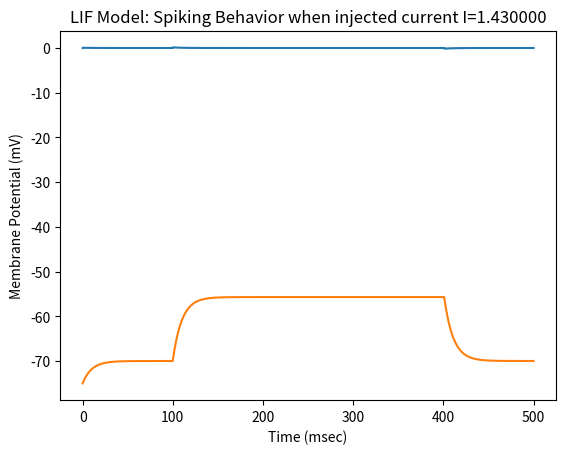
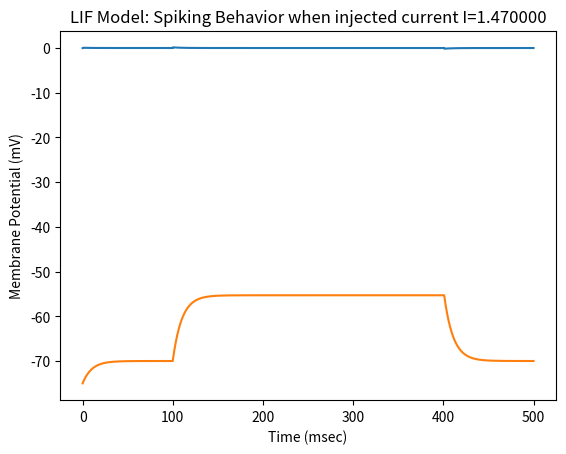
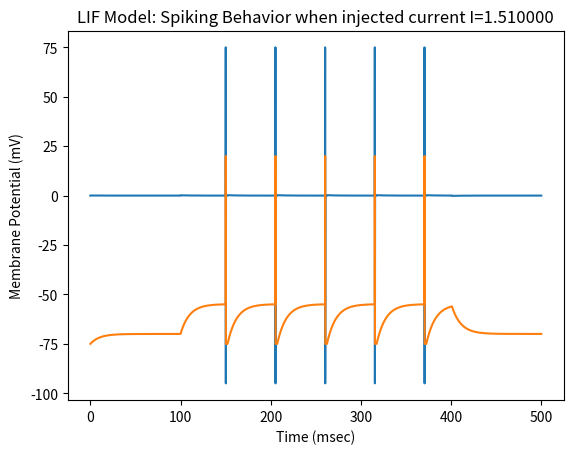
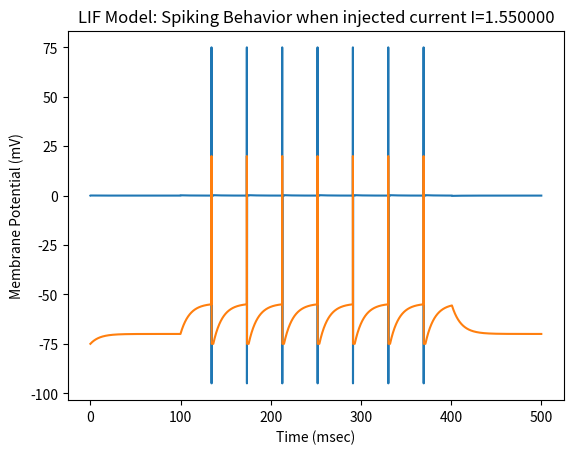
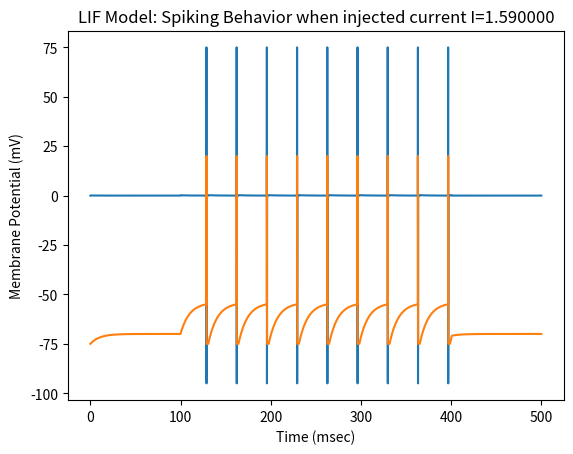
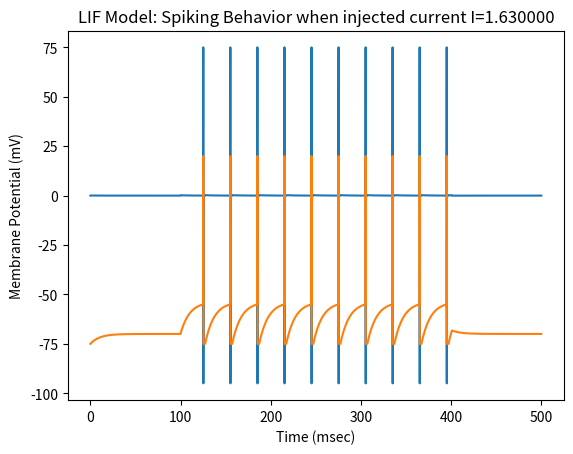
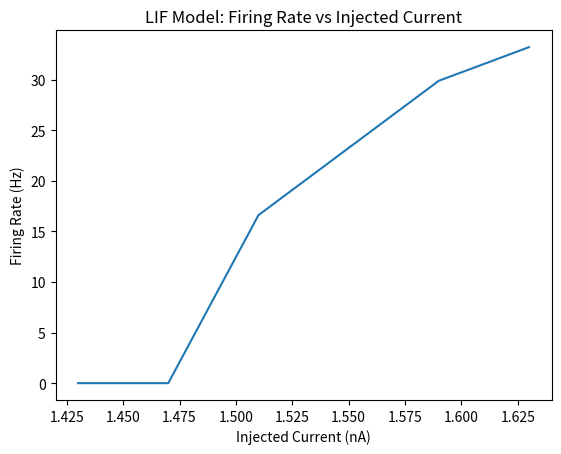

Here is the Python script that generated these plots, in order:
import numpy as np
import math
import matplotlib.pyplot as plt
 
#Theory of LIF
#tau_m *(dV_m/dt) = -V_m(t) + (R_m * I(t)) ...Equation 1 (equation taken from assignment question)
#where tau_m = R_m * C_m
#In the absence of an injected current, the membrane potential of the cell decays to a resting membrane potential, so to be more accurate we can write Equation 1 as:
#tau_m *(dV_m/dt) = Vrest - V_m(t) + (R_m * I(t)) ...Equation 2
#Solving Equation 2 we get:
#V_m(t) = Vrest + (R_m * I(t)) + (V_m(t_0) - Vrest - (R_m * I(t))) * e^(-(t - t_0)/tau_m) ... Equation 3
#where t is the present time step and t_0 is the previous time step. e is Euler's constant. The difference in time is t - t_0 which is dt.
#From Equation 3, we see that as t tends to infinity, V_m tends to Vrest + (R_m * I(t))
#Let Vinf = Vrest + (R_m * I(t)) be the membrane potential at infinity. 
#Plugging Vinf and dt into equation 3, we get:
#V_m(t) = Vinf + (V_m(t_0) - Vinf) * e^(-dt/tau_m) ... Equation 4
#I use Equation 4 to calculate membrane potential in my code.
#I referred to http://neuroscience.ucdavis.edu/goldman/Tutorials_files/Integrate%26Fire.pdf for help with theory

#initializing properties of the cell membrane
R_m = 10 #resistance of the cell membrane [MOhm]
C_m = 1 #capacitance of the cell membrane [nF]
tau_m = R_m * C_m #time constant [msec]

#time values
totalTime = 500 #total time to run for each injected current [msec]
t_startCurrent = 100 #time to start injecting current [msec]
t_stopCurrent = totalTime - 100 #time to stope injecting current [msec] 
dt = 0.1 #steps of time [msec] ... in order to differentiate membrane potential with respect to time, we need to move in steps of dt
timeArray =  np.arange(0, totalTime+dt, dt) #time intervals in array [msec] ... note: totalTime+dt makes totalTime inclusive

ARP = 2 #absolute refractory period [msec] The neuron cannot spike during this time. Note: For the sake of convenience, we ignore the relative refractory period
#Note: Value assigned to ARP has been taken from http://www.physiologyweb.com/lecture_notes/neuronal_action_potential/neuronal_action_potential_refractory_periods.html

#membrane potential values
Vrest = -70 #resting membrane potential [mV]
V_m = np.zeros(len(timeArray)) * Vrest # membrane potential array [mV] i.e membrane potential will be calculated for each time step, for now it is initialized to Vrest because there is no spike yet.
Vthresh = -55 #threshold potential [mV] ... Note: For the sake of convenience, we assume Vthresh remains constant i.e. threshold does not get higher and higher after consecutive spikes.
Vspike = 20 #spike value for membrane potential [mV]
Vdip = -75 #dip the membrane potential after a spike [mV] i.e. hyperpolarization
#Note: Values assigned to Vrest and Vthresh have been taken from https://teaching.ncl.ac.uk/bms/wiki/index.php/Action_potential

#current values
StartCurrentValue = 1.43 #starting value for input current stimulus [nA]
EndCurrentValue = 1.63 #ending value for input current stimulus [nA]
CurrentSteps = 0.04 #steps to increment input current stimulus [nA]
IArray = np.arange(StartCurrentValue, EndCurrentValue+CurrentSteps, CurrentSteps) #array of input current stimuli [nA] ... note: EndCurrentValue+CurrentSteps makes EndCurrentValue inclusive

firingRate = np.zeros(len(IArray)) #for each input current stimulus, calculate firingRate [Hz]

figNum = 1 #to count the figure number to plot graph

#for each current value in the current array
for I in IArray:

	numSpikes = 0 #counter for the number of spikes
	
	beginNoCurrent = np.zeros(int(t_startCurrent/dt)) #no current until the time to start current
	injectCurrent = np.ones(int((t_stopCurrent - t_startCurrent + 1)/dt)) * I #duration for which we inject the current
	endNoCurrent = np.zeros(int((totalTime - t_stopCurrent)/dt)) #no current after the time to stop current

	#append all arrays into one array called current
	current = beginNoCurrent
	current = np.append(current, injectCurrent)
	current = np.append(current, endNoCurrent) 
	
	ARPOver = 0 #the neuron can now be allowed to spike [msec]. This value is initialized to zero, but it will be calculated after spike time.
	
	#run a loop through timeArray with counter t
	for t, time in enumerate(timeArray):
	
		if time>ARPOver: #absolute refractory period is over
			Vinf = Vrest + current[t] * R_m #V at infinity, i.e. membrane potential exponentially decays towards Vinf
			V_m[t] = Vinf + ((V_m[t-1] - Vinf) * math.exp(-dt/tau_m)) #calculate membrane potential (explanation given in theory note above)
		
			if V_m[t] > Vthresh: #membrane potential is over the threshold
				V_m[t] = Vspike #neuron spikes
				numSpikes += 1 #incrememnt number of spikes
				ARPOver = time+ARP #neuron goes into refractory period
				
		else: #still in absolute refractory period
			V_m[t] = Vdip #hyperpolarization after spike		

	firingRate[figNum-1] = numSpikes/((t_stopCurrent - t_startCurrent + 1)/1000) #time is converted from msec to sec, so that firingRate can be in Hz. numSpikes depends on input current so firing rate is a function of input current.
	
	dV = np.zeros(len(V_m)) #to show change in V in order to plot membrane potential decay
	for i in range(len(dV)):
		if i!=0:
			dV[i] = (V_m[i] - V_m[i-1])
			
	#plot graph to show membrane potential decay
	plt.figure(figNum)	
	plt.title("LIF Model: Membrane Potential decay when injected current I=%f" %I)
	plt.plot(timeArray, dV)
	plt.xlabel("Time (msec)")	
	plt.ylabel("Membrane Potential (mV)")
	plt.show()
	
	#plot graph to show spiking behavior
	plt.figure(figNum)	
	plt.title("LIF Model: Spiking Behavior when injected current I=%f" %I)
	plt.plot(timeArray, V_m)
	plt.xlabel("Time (msec)")	
	plt.ylabel("Membrane Potential (mV)")
	plt.show()
	figNum += 1
	
#plot graph of firing rate vs injected current
plt.figure(figNum)
plt.title("LIF Model: Firing Rate vs Injected Current")
plt.plot(IArray, firingRate)
plt.xlabel("Injected Current (nA)")
plt.ylabel("Firing Rate (Hz)")
plt.show()

	